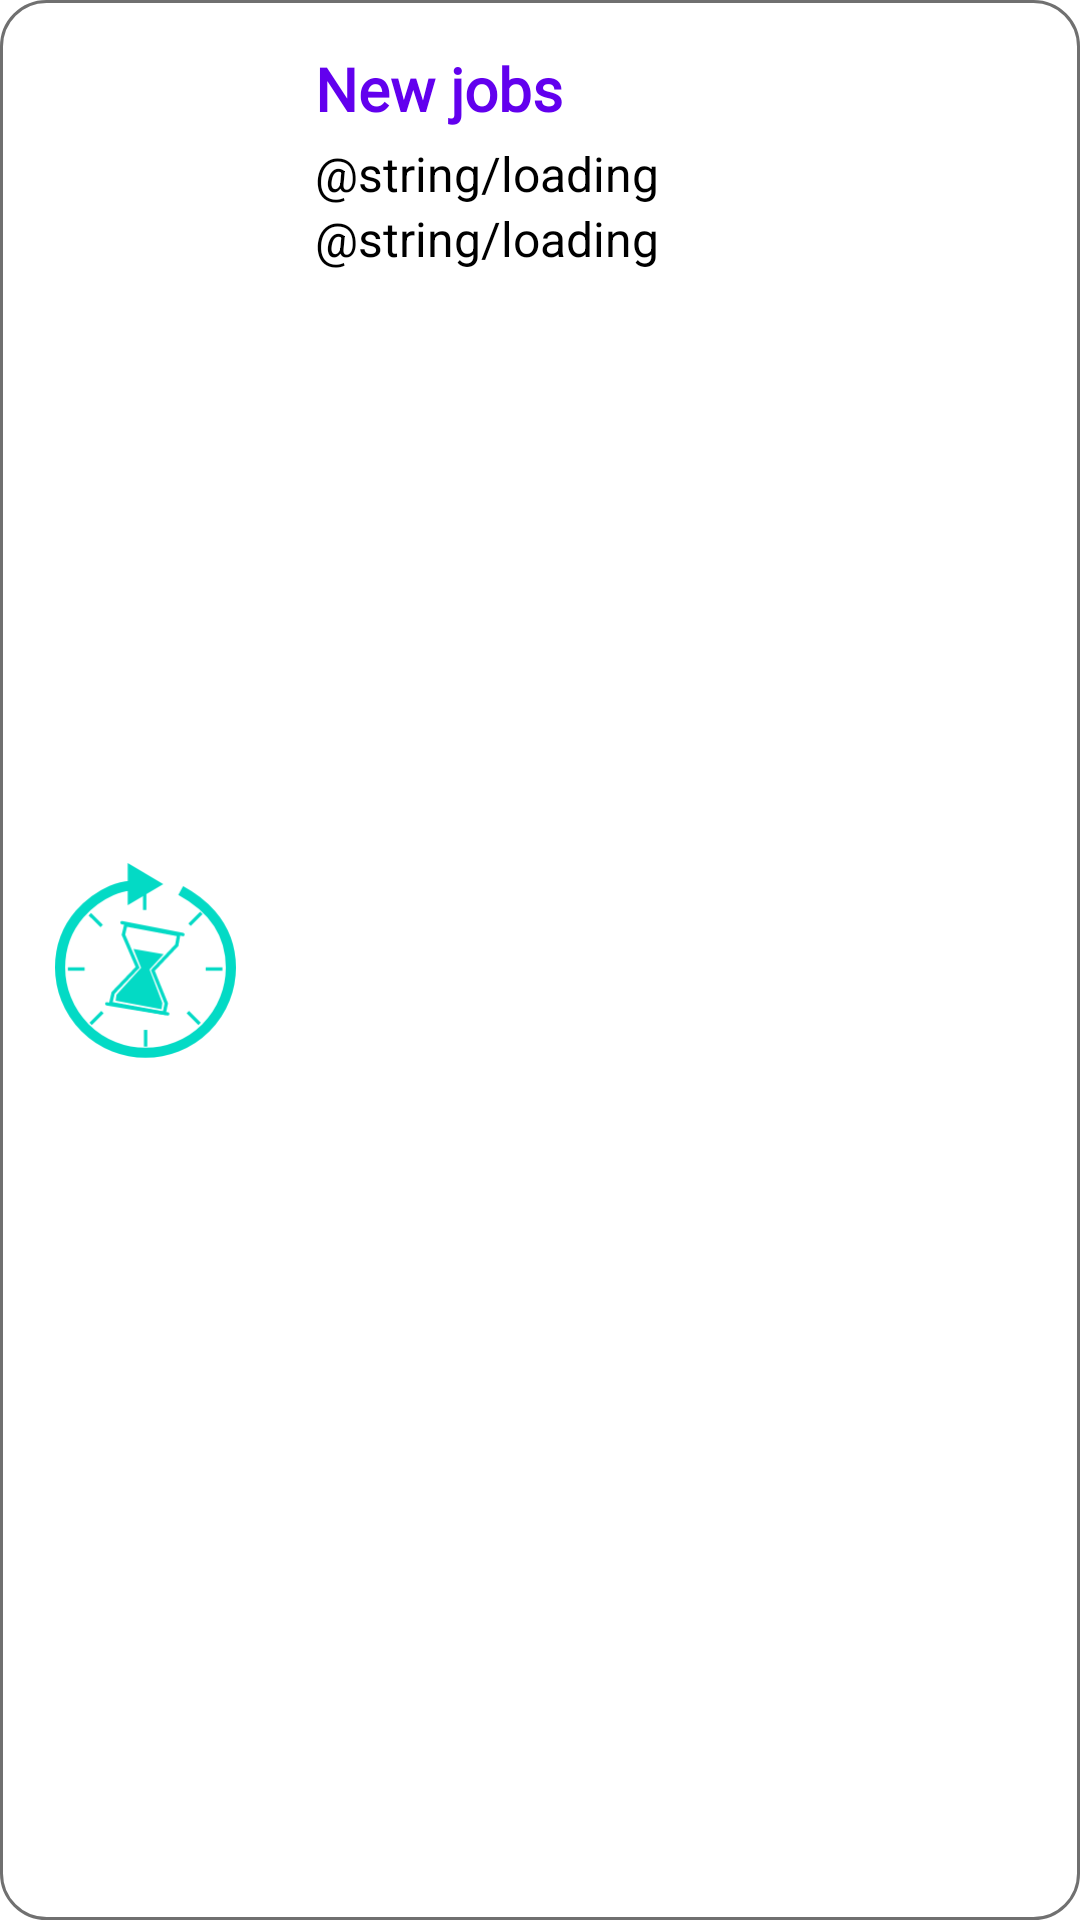

Produce the Android XML layout that renders to this screen, including the resource entries it uses.
<!-- AndroidManifest.xml: application theme Theme.JobFlow -->
<!-- res/layout/fixed_destination.xml -->
<?xml version="1.0" encoding="utf-8"?>
<androidx.constraintlayout.widget.ConstraintLayout xmlns:android="http://schemas.android.com/apk/res/android"
    android:layout_width="match_parent"
    android:layout_height="wrap_content"
    xmlns:app="http://schemas.android.com/apk/res-auto"
    xmlns:tools="http://schemas.android.com/tools"
    android:padding="16dp"
    android:background="@drawable/list_item_job_normal"
    android:foreground="@drawable/masked_ripple">

    <androidx.appcompat.widget.AppCompatImageView
        android:id="@+id/icon"
        android:layout_width="65dp"
        android:layout_height="65dp"
        app:srcCompat="@drawable/ic_in_progress"
        android:tint="@color/colorAccent"
        app:layout_constraintStart_toStartOf="parent"
        app:layout_constraintTop_toTopOf="parent"
        app:layout_constraintBottom_toBottomOf="parent"/>

    <TextView
        android:id="@+id/destination_name"
        android:layout_width="0dp"
        android:layout_height="wrap_content"
        android:layout_marginStart="24dp"
        android:fontFamily="@font/segoeui"
        android:text="@string/new_jobs"
        android:textColor="?attr/colorPrimary"
        android:textSize="20sp"
        android:textStyle="bold"
        app:layout_constraintEnd_toEndOf="parent"
        app:layout_constraintStart_toEndOf="@id/icon"
        app:layout_constraintTop_toTopOf="parent" />

    <TextView
        android:id="@+id/job_count"
        android:layout_width="0dp"
        android:layout_height="wrap_content"
        android:layout_marginStart="24dp"
        android:layout_marginTop="4dp"
        android:textColor="?attr/colorLightOnDark"
        android:textSize="16sp"
        app:layout_constraintEnd_toEndOf="parent"
        app:layout_constraintStart_toEndOf="@+id/icon"
        app:layout_constraintTop_toBottomOf="@id/destination_name"
        android:text="@string/loading" />

    <TextView
        android:id="@+id/running_time"
        android:layout_width="0dp"
        android:layout_height="wrap_content"
        android:textColor="?attr/colorLightOnDark"
        android:textSize="16sp"
        app:layout_constraintEnd_toEndOf="parent"
        app:layout_constraintStart_toStartOf="@+id/job_count"
        app:layout_constraintTop_toBottomOf="@id/job_count"
        android:text="@string/loading" />

</androidx.constraintlayout.widget.ConstraintLayout>
<!-- resources referenced by this layout -->
<resources>
  <color name="colorAccent">@color/teal_200</color>
  <!-- drawable ic_in_progress: vector/xml drawable (drawable, 2726 chars, omitted) -->
  <!-- drawable list_item_job_normal (drawable) -->
  <?xml version="1.0" encoding="utf-8"?>
  <shape xmlns:android="http://schemas.android.com/apk/res/android">
      
      <solid android:color="@android:color/transparent"/>
      <stroke
          android:width="1dp"
          android:color="@color/border_grey" />
      
      <corners android:radius="15dp" />
  </shape>
  <!-- drawable masked_ripple (drawable-v24) -->
  <?xml version="1.0" encoding="utf-8"?>
  <ripple xmlns:android="http://schemas.android.com/apk/res/android"
      android:color="@color/primary_variant">
  
      <item android:id="@android:id/mask">
          <shape
              android:shape="rectangle">
              <solid android:color="@color/primary_variant"/>
              <corners android:radius="15dp" />
          </shape>
      </item>
  
  </ripple>
  <string name="new_jobs">New jobs</string>
  <style name="Theme.JobFlow" parent="Theme.MaterialComponents.DayNight.DarkActionBar">
          
          <item name="colorPrimary">@color/purple_500</item>
          <item name="colorPrimaryVariant">@color/purple_700</item>
          <item name="colorOnPrimary">@color/white</item>
          
          <item name="colorSecondary">@color/teal_200</item>
          <item name="colorSecondaryVariant">@color/teal_700</item>
          <item name="colorOnSecondary">@color/black</item>
          
          <item name="android:statusBarColor">?attr/colorPrimaryVariant</item>
          
          <item name="colorDarkOnLight">@android:color/white</item>
          <item name="colorLightOnDark">@android:color/black</item>
      </style>
  <color name="teal_200">#FF03DAC5</color>
  <color name="border_grey">#707070</color>
  <color name="primary_variant">#BF9C27B0</color>
  <color name="purple_500">#FF6200EE</color>
  <color name="purple_700">#FF3700B3</color>
  <color name="white">#FFFFFF</color>
  <color name="teal_700">#FF018786</color>
  <color name="black">#FF000000</color>
</resources>
